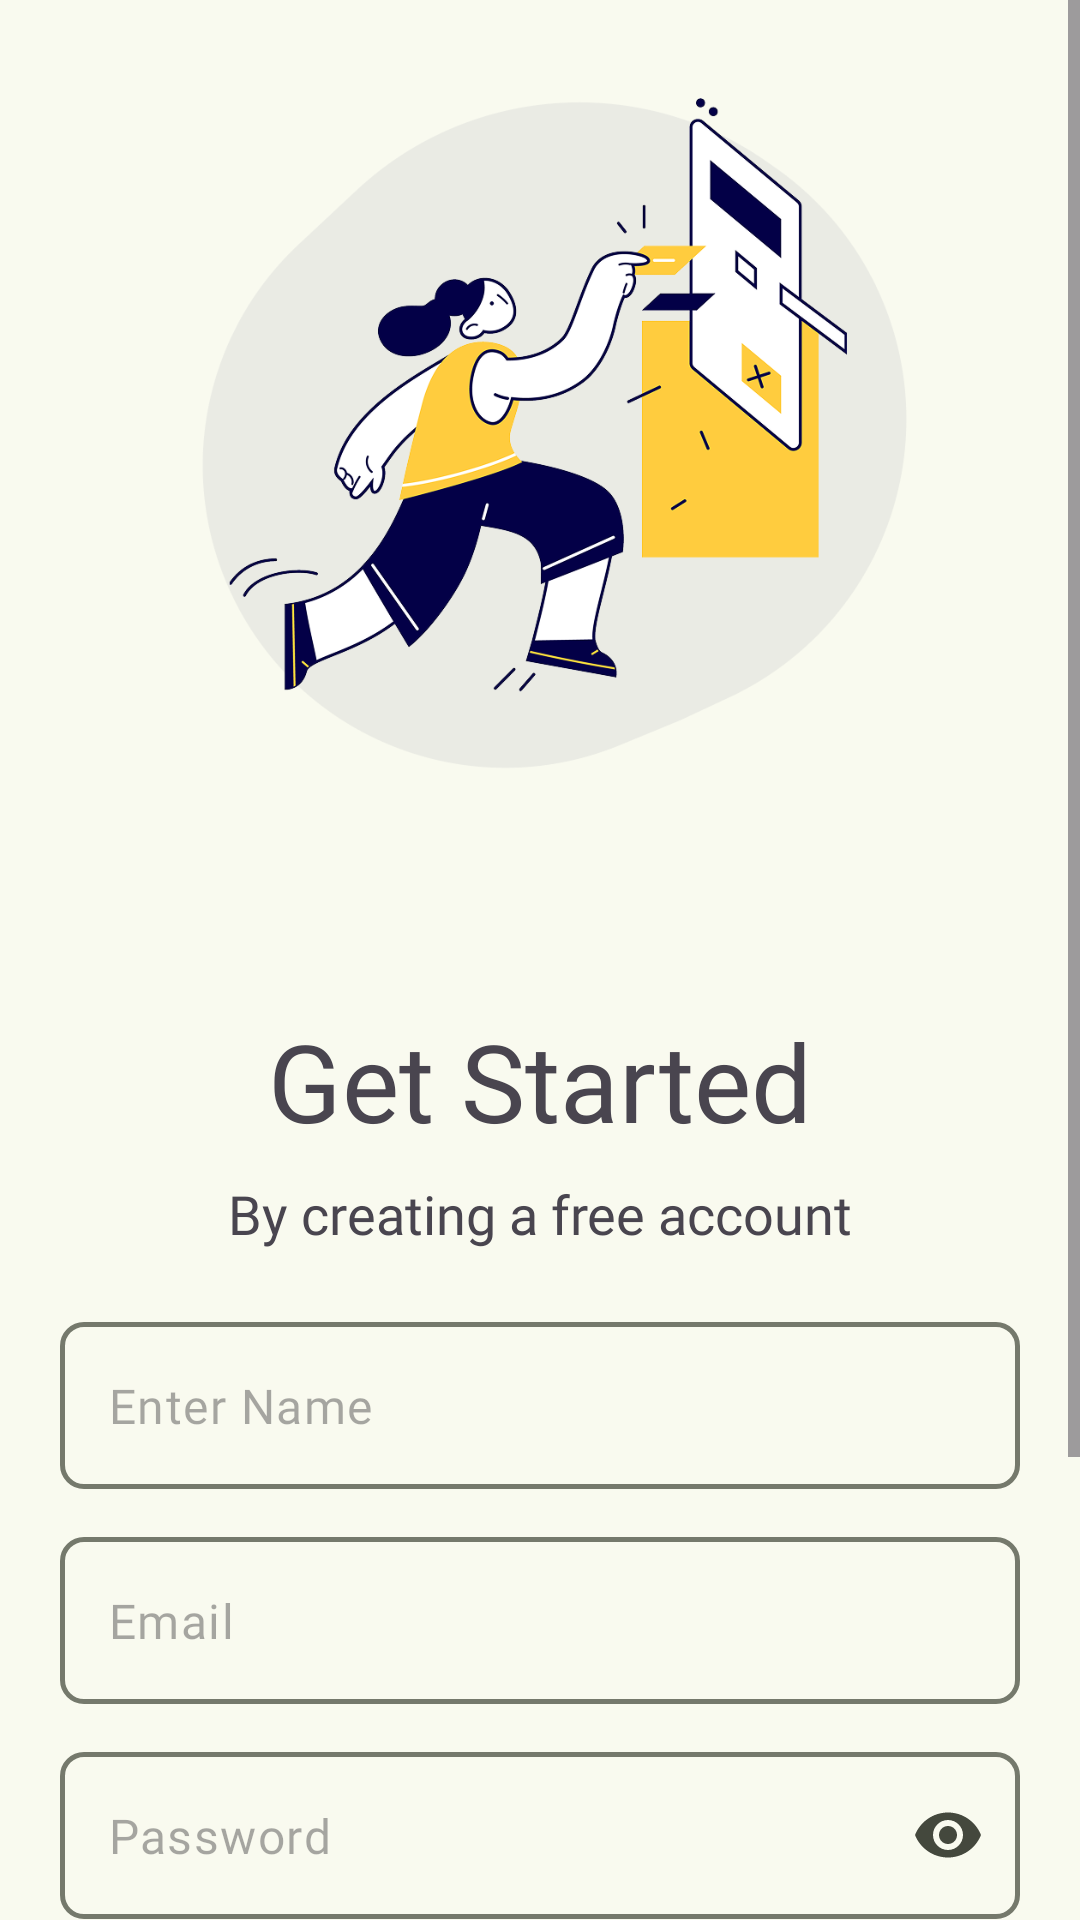

The Android layout XML behind this screen, and the referenced resources:
<!-- AndroidManifest.xml: application theme Theme.Chatz -->
<!-- res/layout/activity_signup_screen.xml -->
<?xml version="1.0" encoding="utf-8"?>
<ScrollView xmlns:android="http://schemas.android.com/apk/res/android"
    xmlns:app="http://schemas.android.com/apk/res-auto"
    android:layout_width="match_parent"
    android:layout_height="match_parent"
    android:fillViewport="true">


    <LinearLayout
        android:layout_width="match_parent"
        android:layout_height="wrap_content"
        android:fitsSystemWindows="true"
        android:orientation="vertical">

        
        <com.google.android.material.imageview.ShapeableImageView
            android:id="@+id/shapeableImageView"
            android:layout_width="match_parent"
            android:layout_height="320dp"
            android:scaleType="centerCrop"
            android:src="@drawable/zoom_welcome" />

        
        <LinearLayout
            android:layout_width="match_parent"
            android:layout_height="wrap_content"
            android:layout_marginTop="16dp"
            android:layout_marginBottom="24dp"
            android:gravity="center"
            android:orientation="vertical">

            <com.google.android.material.textview.MaterialTextView
                android:id="@+id/materialTextView2"
                android:layout_width="wrap_content"
                android:layout_height="wrap_content"
                android:fontFamily="@font/satoshi"
                android:text="Get Started"
                android:textSize="36sp" />

            <com.google.android.material.textview.MaterialTextView
                android:id="@+id/materialTextView"
                android:layout_width="wrap_content"
                android:layout_height="wrap_content"
                android:layout_marginTop="8dp"
                android:fontFamily="@font/satoshi"
                android:text="By creating a free account"
                android:textSize="18sp" />
        </LinearLayout>

        
        <com.google.android.material.textfield.TextInputLayout
            style="@style/textBoxOutline"
            android:layout_width="match_parent"
            android:layout_height="wrap_content"
            android:layout_marginHorizontal="20dp"
            android:layout_marginBottom="16dp">

            <com.google.android.material.textfield.TextInputEditText
                android:id="@+id/signupname"
                android:layout_width="match_parent"
                android:layout_height="wrap_content"
                android:fontFamily="@font/mulish"
                android:hint="Enter Name"
                android:textSize="16sp" />
        </com.google.android.material.textfield.TextInputLayout>

        <com.google.android.material.textfield.TextInputLayout
            style="@style/textBoxOutline"
            android:layout_width="match_parent"
            android:layout_height="wrap_content"
            android:layout_marginHorizontal="20dp"
            android:layout_marginBottom="16dp">

            <com.google.android.material.textfield.TextInputEditText
                android:id="@+id/signupemail"
                android:layout_width="match_parent"
                android:layout_height="wrap_content"
                android:fontFamily="@font/mulish"
                android:hint="Email"
                android:inputType="textEmailAddress"
                android:textSize="16sp" />
        </com.google.android.material.textfield.TextInputLayout>

        <com.google.android.material.textfield.TextInputLayout
            style="@style/textBoxOutline"
            android:layout_width="match_parent"
            android:layout_height="wrap_content"
            android:layout_marginHorizontal="20dp"
            android:layout_marginBottom="16dp"
            app:endIconMode="password_toggle">

            <com.google.android.material.textfield.TextInputEditText
                android:id="@+id/signuppassword"
                android:layout_width="match_parent"
                android:layout_height="wrap_content"
                android:fontFamily="@font/mulish"
                android:hint="Password"
                android:inputType="textPassword"
                android:textSize="16sp" />
        </com.google.android.material.textfield.TextInputLayout>

        <com.google.android.material.textfield.TextInputLayout
            style="@style/textBoxOutline"
            android:layout_width="match_parent"
            android:layout_height="wrap_content"
            android:layout_marginHorizontal="20dp"
            android:layout_marginBottom="16dp"
            app:endIconMode="password_toggle">

            <com.google.android.material.textfield.TextInputEditText
                android:id="@+id/signupconfirmpassword"
                android:layout_width="match_parent"
                android:layout_height="wrap_content"
                android:fontFamily="@font/mulish"
                android:hint="Confirm Password"
                android:inputType="textPassword"
                android:textSize="16sp" />
        </com.google.android.material.textfield.TextInputLayout>

        <ProgressBar
            android:id="@+id/pgbar"
            android:layout_width="wrap_content"
            android:layout_height="wrap_content"
            android:layout_gravity="center"
            android:visibility="gone"
            app:layout_constraintBottom_toBottomOf="parent"
            app:layout_constraintEnd_toEndOf="parent"
            app:layout_constraintStart_toStartOf="parent"
            app:layout_constraintTop_toTopOf="parent" />

        
        <com.google.android.material.button.MaterialButton
            android:id="@+id/regbtn"
            style="@style/Widget.Material3.Button.OutlinedButton"
            android:layout_width="match_parent"
            android:layout_height="wrap_content"
            android:layout_marginHorizontal="70dp"
            android:fontFamily="@font/mulish"
            android:text="@string/register"
            android:textSize="18sp"
            android:textStyle="bold"
            app:cornerRadius="10dp" />

        <Button
            android:id="@+id/lgbtn"
            style="@style/Widget.MaterialComponents.Button.TextButton"
            android:layout_width="match_parent"
            android:layout_height="wrap_content"
            android:layout_marginHorizontal="70dp"
            android:layout_marginTop="20dp"
            android:fontFamily="@font/mulish"
            android:text="@string/login_instead"
            android:textSize="18sp"
            android:textStyle="bold"
            app:cornerRadius="10dp" />
    </LinearLayout>
</ScrollView>
<!-- resources referenced by this layout -->
<resources>
  <string name="login_instead">Login instead</string>
  <string name="register">REGISTER</string>
  <style name="textBoxOutline" parent="Widget.Material3.TextInputLayout.OutlinedBox">
          <item name="android:textColor">@color/onBackground</item>
          <item name="boxBackgroundColor">@color/surface</item>
          <item name="errorEnabled">false</item>
          <item name="hintEnabled">false</item>
          <item name="thumbColor">@color/onBackground</item>
          <item name="colorAccent">@color/primary</item>
          <item name="expandedHintEnabled">false</item>
          <item name="boxStrokeWidth">1.5dp</item>
          <item name="boxStrokeWidthFocused">1.5dp</item>
          <item name="boxCornerRadiusBottomStart">8dp</item>
          <item name="boxCornerRadiusBottomEnd">8dp</item>
          <item name="boxCornerRadiusTopStart">8dp</item>
          <item name="boxCornerRadiusTopEnd">8dp</item>    
          <item name="hintTextColor">@color/onSecondaryContainer</item>
          <item name="startIconTint">@color/primary</item>
          <item name="passwordToggleTint">@color/onBackground</item>
          <item name="colorControlActivated">@color/primary</item>
          <item name="colorControlNormal">@color/primary</item>
          <item name="colorControlHighlight">@color/primary</item>
          <item name="android:colorControlActivated">@color/primary</item>
          <item name="android:colorControlNormal">@color/primary</item>
          <item name="android:colorControlHighlight">@color/primary</item>
      </style>
  <color name="onBackground">#1A1C16</color>
  <color name="surface">#F9FAEF</color>
  <color name="primary">#4C662B</color>
  <color name="onSecondaryContainer">#404A33</color>
  <color name="onPrimary">#FFFFFF</color>
  <color name="primaryContainer">#CDEDA3</color>
  <color name="onPrimaryContainer">#354E16</color>
  <color name="secondary">#586249</color>
  <color name="onSecondary">#FFFFFF</color>
  <color name="secondaryContainer">#DCE7C8</color>
  <color name="tertiary">#386663</color>
  <color name="onTertiary">#FFFFFF</color>
  <color name="tertiaryContainer">#BCECE7</color>
  <color name="onTertiaryContainer">#1F4E4B</color>
  <color name="error">#BA1A1A</color>
  <color name="onError">#FFFFFF</color>
  <color name="errorContainer">#FFDAD6</color>
  <color name="onErrorContainer">#93000A</color>
  <color name="background">#F9FAEF</color>
  <color name="onSurface">#1A1C16</color>
  <color name="surfaceVariant">#E1E4D5</color>
  <color name="onSurfaceVariant">#44483D</color>
  <color name="outline">#75796C</color>
  <color name="outlineVariant">#C5C8BA</color>
  <color name="inverseSurface">#2F312A</color>
  <color name="inverseOnSurface">#F1F2E6</color>
  <color name="inversePrimary">#B1D18A</color>
  <color name="primaryFixed">#CDEDA3</color>
  <color name="onPrimaryFixed">#102000</color>
  <color name="primaryFixedDim">#B1D18A</color>
  <color name="onPrimaryFixedVariant">#354E16</color>
  <color name="secondaryFixed">#DCE7C8</color>
  <color name="onSecondaryFixed">#151E0B</color>
  <color name="secondaryFixedDim">#BFCBAD</color>
  <color name="onSecondaryFixedVariant">#404A33</color>
  <color name="tertiaryFixed">#BCECE7</color>
  <color name="onTertiaryFixed">#00201E</color>
  <color name="tertiaryFixedDim">#A0D0CB</color>
  <color name="onTertiaryFixedVariant">#1F4E4B</color>
  <color name="surfaceDim">#DADBD0</color>
  <color name="surfaceBright">#F9FAEF</color>
  <color name="surfaceContainerLowest">#FFFFFF</color>
  <color name="surfaceContainerLow">#F3F4E9</color>
  <color name="surfaceContainer">#EEEFE3</color>
  <color name="surfaceContainerHigh">#E8E9DE</color>
  <color name="surfaceContainerHighest">#E2E3D8</color>
  <color name="toolbar">#2C5F34</color>
</resources>
